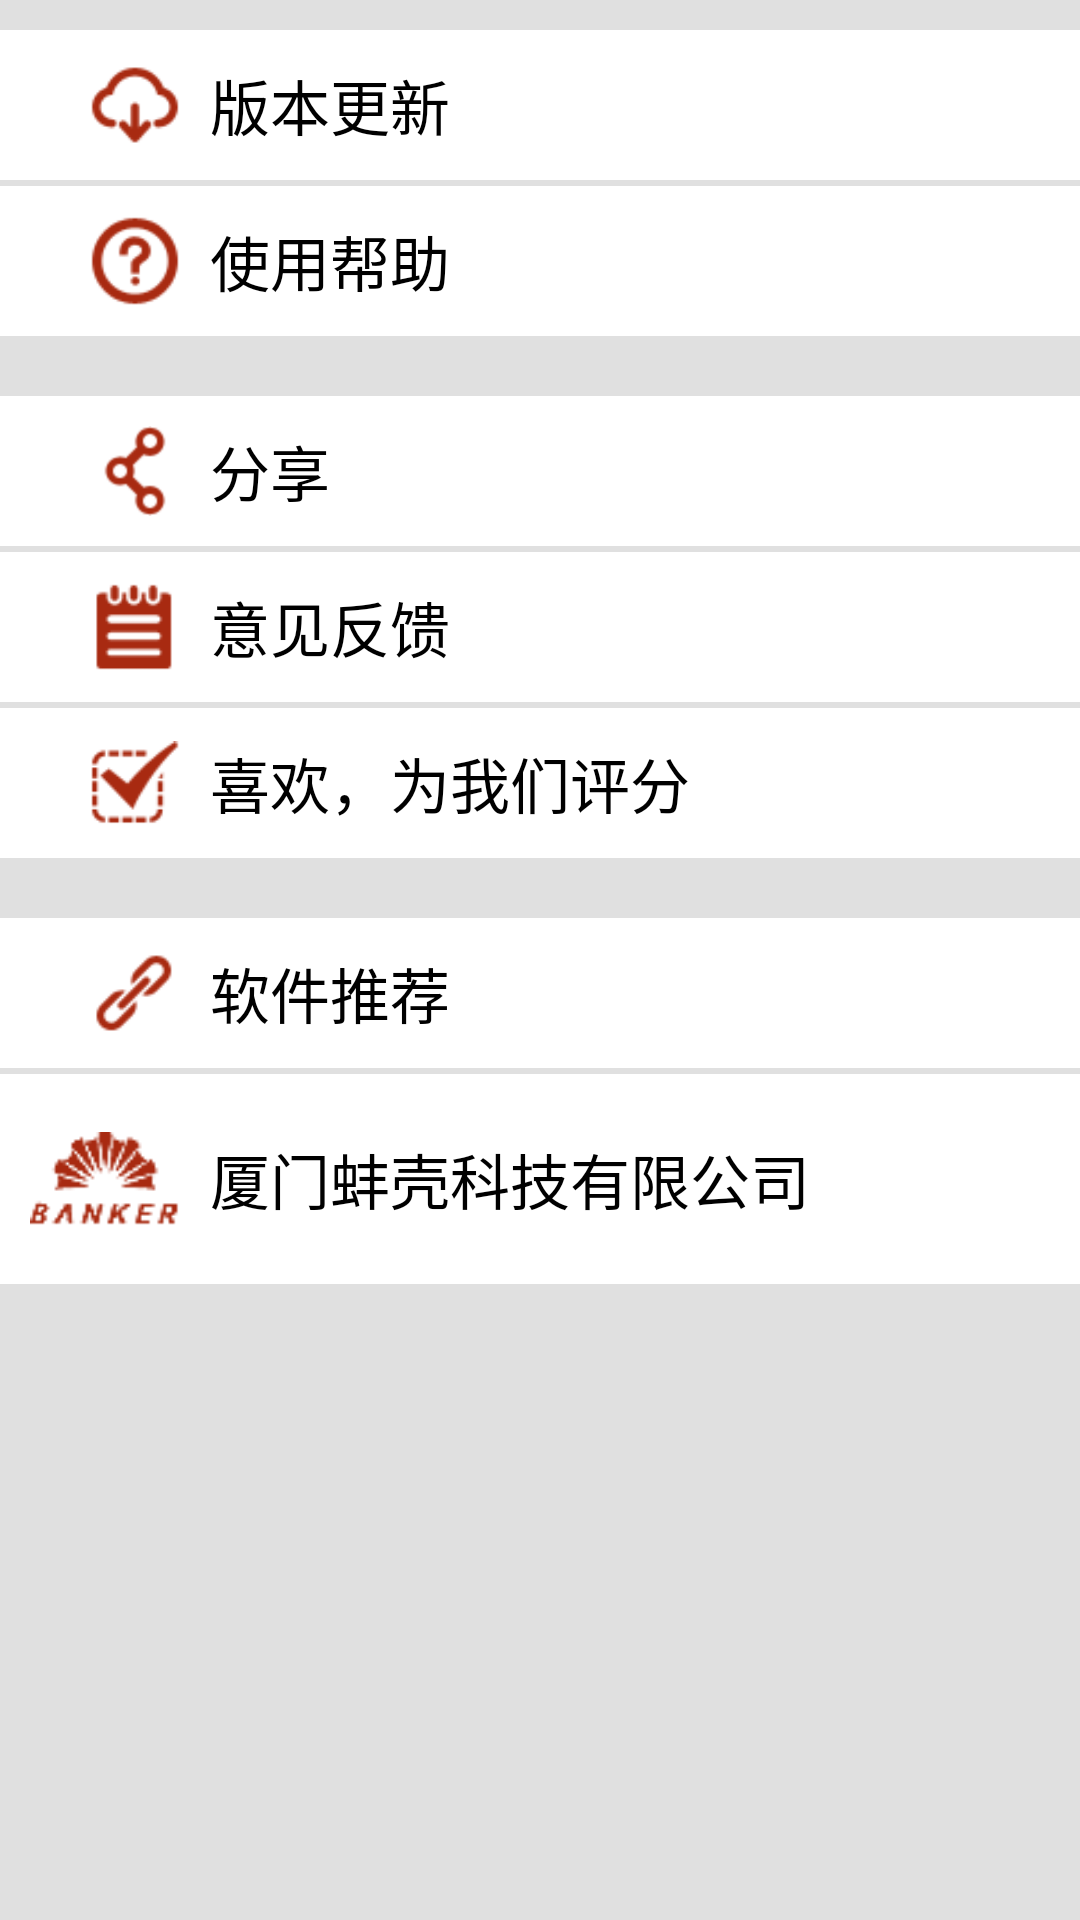

Write the Android layout XML for this screen, with the resource values it uses.
<!-- AndroidManifest.xml: application theme AppTheme -->
<!-- res/layout/activity_more.xml -->
<?xml version="1.0" encoding="utf-8"?>

<ScrollView xmlns:android="http://schemas.android.com/apk/res/android"
    style="@style/WH_match_parent"
    android:background="@color/gray"
    android:scrollbars="none"
    android:orientation="vertical" >

    <LinearLayout
        style="@style/WH_match_parent___wrap_content"
        android:layout_marginBottom="20dp"
        android:orientation="vertical" >

        
        <LinearLayout
            android:id="@+id/linLay_update"
            style="@style/WH_match_parent"
            android:layout_marginTop="10dp"
            android:background="@drawable/more_item_selector"
            android:gravity="center_vertical"
            android:orientation="horizontal"
            android:paddingLeft="20dp" >

            <ImageView
                android:layout_width="50dp"
                android:layout_height="50dp"
                android:padding="10dp"
                android:src="@drawable/update" />

            <TextView
                style="@style/WH_wrap_content"
                android:text="@string/update"
                android:textColor="@color/black"
                android:textSize="20sp" />
        </LinearLayout>
        
        
        <LinearLayout
            android:id="@+id/linLay_useHelp"
            style="@style/WH_match_parent"
            android:layout_marginTop="2dp"
            android:background="@drawable/more_item_selector"
            android:gravity="center_vertical"
            android:orientation="horizontal"
            android:paddingLeft="20dp" >

            <ImageView
                android:layout_width="50dp"
                android:layout_height="50dp"
                android:padding="10dp"
                android:src="@drawable/help" />

            <TextView
                style="@style/WH_wrap_content"
                android:text="@string/useHelp"
                android:textColor="@color/black"
                android:textSize="20sp" />
        </LinearLayout>
        
        
        <LinearLayout
            android:id="@+id/linLay_share"
            style="@style/WH_match_parent"
            android:layout_marginTop="20dp"
            android:background="@drawable/more_item_selector"
            android:gravity="center_vertical"
            android:orientation="horizontal"
            android:paddingLeft="20dp" >

            <ImageView
                android:layout_width="50dp"
                android:layout_height="50dp"
                android:padding="10dp"
                android:src="@drawable/shard" />

            <TextView
                style="@style/WH_wrap_content"
                android:text="@string/share"
                android:textColor="@color/black"
                android:textSize="20sp" />
        </LinearLayout>
        
        
        <LinearLayout
            android:id="@+id/linlay_feedBack"
            style="@style/WH_match_parent"
            android:layout_marginTop="2dp"
            android:background="@drawable/more_item_selector"
            android:gravity="center_vertical"
            android:orientation="horizontal"
            android:paddingLeft="20dp" >

            <ImageView
                android:layout_width="50dp"
                android:layout_height="50dp"
                android:padding="10dp"
                android:src="@drawable/feedback" />

            <TextView
                style="@style/WH_wrap_content"
                android:text="@string/feedBack"
                android:textColor="@color/black"
                android:textSize="20sp" />
        </LinearLayout>
        
        
        <LinearLayout
            android:id="@+id/linLay_grade"
            style="@style/WH_match_parent"
            android:layout_marginTop="2dp"
            android:background="@drawable/more_item_selector"
            android:gravity="center_vertical"
            android:orientation="horizontal"
            android:paddingLeft="20dp" >

            <ImageView
                android:layout_width="50dp"
                android:layout_height="50dp"
                android:padding="10dp"
                android:src="@drawable/grade" />

            <TextView
                style="@style/WH_wrap_content"
                android:text="@string/grade"
                android:textColor="@color/black"
                android:textSize="20sp" />
        </LinearLayout>
        
        
        <LinearLayout
            android:id="@+id/linLay_softwareRecommend"
            style="@style/WH_match_parent"
            android:layout_marginTop="20dp"
            android:background="@drawable/more_item_selector"
            android:gravity="center_vertical"
            android:orientation="horizontal"
            android:paddingLeft="20dp" >

            <ImageView
                android:layout_width="50dp"
                android:layout_height="50dp"
                android:padding="10dp"
                android:src="@drawable/recommend" />

            <TextView
                style="@style/WH_wrap_content"
                android:text="@string/softwareRecommend"
                android:textColor="@color/black"
                android:textSize="20sp" />
        </LinearLayout>
        
        
        <LinearLayout
            android:id="@+id/linLay_XiaMenBanker"
            style="@style/WH_match_parent"
            android:layout_marginTop="2dp"
            android:background="@drawable/more_item_selector"
            android:gravity="center_vertical"
            android:orientation="horizontal"
            android:paddingLeft="0dp" >

            <ImageView
                android:layout_width="70dp"
                android:layout_height="70dp"
                android:padding="10dp"
                android:src="@drawable/logo" />

            <TextView
                style="@style/WH_wrap_content"
                android:text="@string/XiaMenBanker"
                android:textColor="@color/black"
                android:textSize="20sp" />
        </LinearLayout>
        
    </LinearLayout>
</ScrollView>
<!-- resources referenced by this layout -->
<resources>
  <color name="black">#000000</color>
  <color name="gray">#e0e0e0</color>
  <!-- drawable feedback: png bitmap (drawable-hdpi, 3361 bytes) -->
  <!-- drawable grade: png bitmap (drawable-hdpi, 3670 bytes) -->
  <!-- drawable help: png bitmap (drawable-hdpi, 3819 bytes) -->
  <!-- drawable logo: png bitmap (drawable-hdpi, 3897 bytes) -->
  <!-- drawable more_item_selector (drawable) -->
  <?xml version="1.0" encoding="utf-8"?>
  
  <selector xmlns:android="http://schemas.android.com/apk/res/android">
  
      <item android:drawable="@drawable/bg_more_item2" android:state_focused="true"/>
      <item android:drawable="@drawable/bg_more_item2" android:state_selected="true"/>
      <item android:drawable="@drawable/bg_more_item2" android:state_pressed="true"/>
      <item android:drawable="@drawable/bg_more_item1"></item>
  
  </selector>
  <!-- drawable recommend: png bitmap (drawable-hdpi, 3404 bytes) -->
  <!-- drawable shard: png bitmap (drawable-hdpi, 3471 bytes) -->
  <!-- drawable update: png bitmap (drawable-hdpi, 3574 bytes) -->
  <string name="XiaMenBanker">厦门蚌壳科技有限公司</string>
  <string name="feedBack">意见反馈</string>
  <string name="grade">喜欢，为我们评分</string>
  <string name="share">分享</string>
  <string name="softwareRecommend">软件推荐</string>
  <string name="update">版本更新</string>
  <string name="useHelp">使用帮助</string>
  <style name="WH_match_parent">
          <item name="android:layout_width">match_parent</item>
          <item name="android:layout_height">match_parent</item>
      </style>
  <style name="WH_match_parent___wrap_content">
          <item name="android:layout_width">match_parent</item>
          <item name="android:layout_height">wrap_content</item>
      </style>
  <style name="WH_wrap_content">
          <item name="android:layout_width">wrap_content</item>
          <item name="android:layout_height">wrap_content</item>
      </style>
  <style name="AppTheme" parent="AppBaseTheme">
          
      </style>
  <!-- drawable bg_more_item2: png bitmap (drawable-hdpi, 2817 bytes) -->
  <!-- drawable bg_more_item1: png bitmap (drawable-hdpi, 2817 bytes) -->
  <style name="AppBaseTheme" parent="android:Theme.Light">
          
      </style>
</resources>
